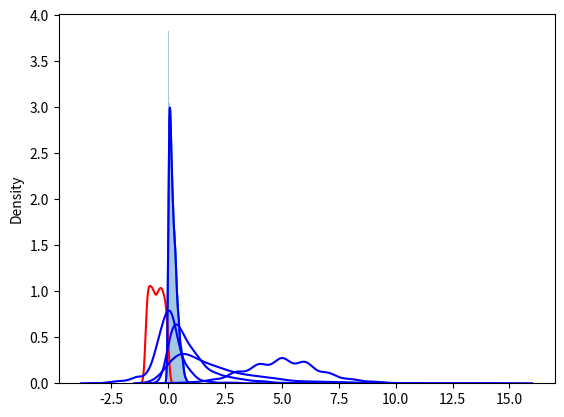

This figure's Python source:
import numpy as np
import matplotlib.pyplot as plt
import seaborn as sns

n, p = 10, .5 
binomial = np.random.binomial(n, p, 1000)
uniform = np.random.uniform(-1,0,1000)
beta = np.random.beta(1, 4, 1000)
laplace = np.random.laplace(0, 0.5, 1000)
gamma = np.random.gamma(1, 2, 1000)
exponential = np.random.exponential(1, 1000)
quiquadrado = np.random.chisquare(1, 1000)
cauchy = np.random.standard_cauchy(1000)
gaussian = np.random.normal(0, 0.2, 1000)
lognormal = np.random.lognormal(3, 1, 1000)
sns.distplot(beta)

sns.distplot(uniform, hist=False, color='red', label='Uniform')
sns.distplot(binomial, hist=False, color='blue', label='Binomial')
sns.distplot(beta, hist=False, color='blue', label='Beta')
sns.distplot(laplace, hist=False, color='blue', label='Laplace')
sns.distplot(gamma, hist=False, color='blue', label='Gamma')
sns.distplot(exponential, hist=False, color='blue', label='Exponential')
plt.show();